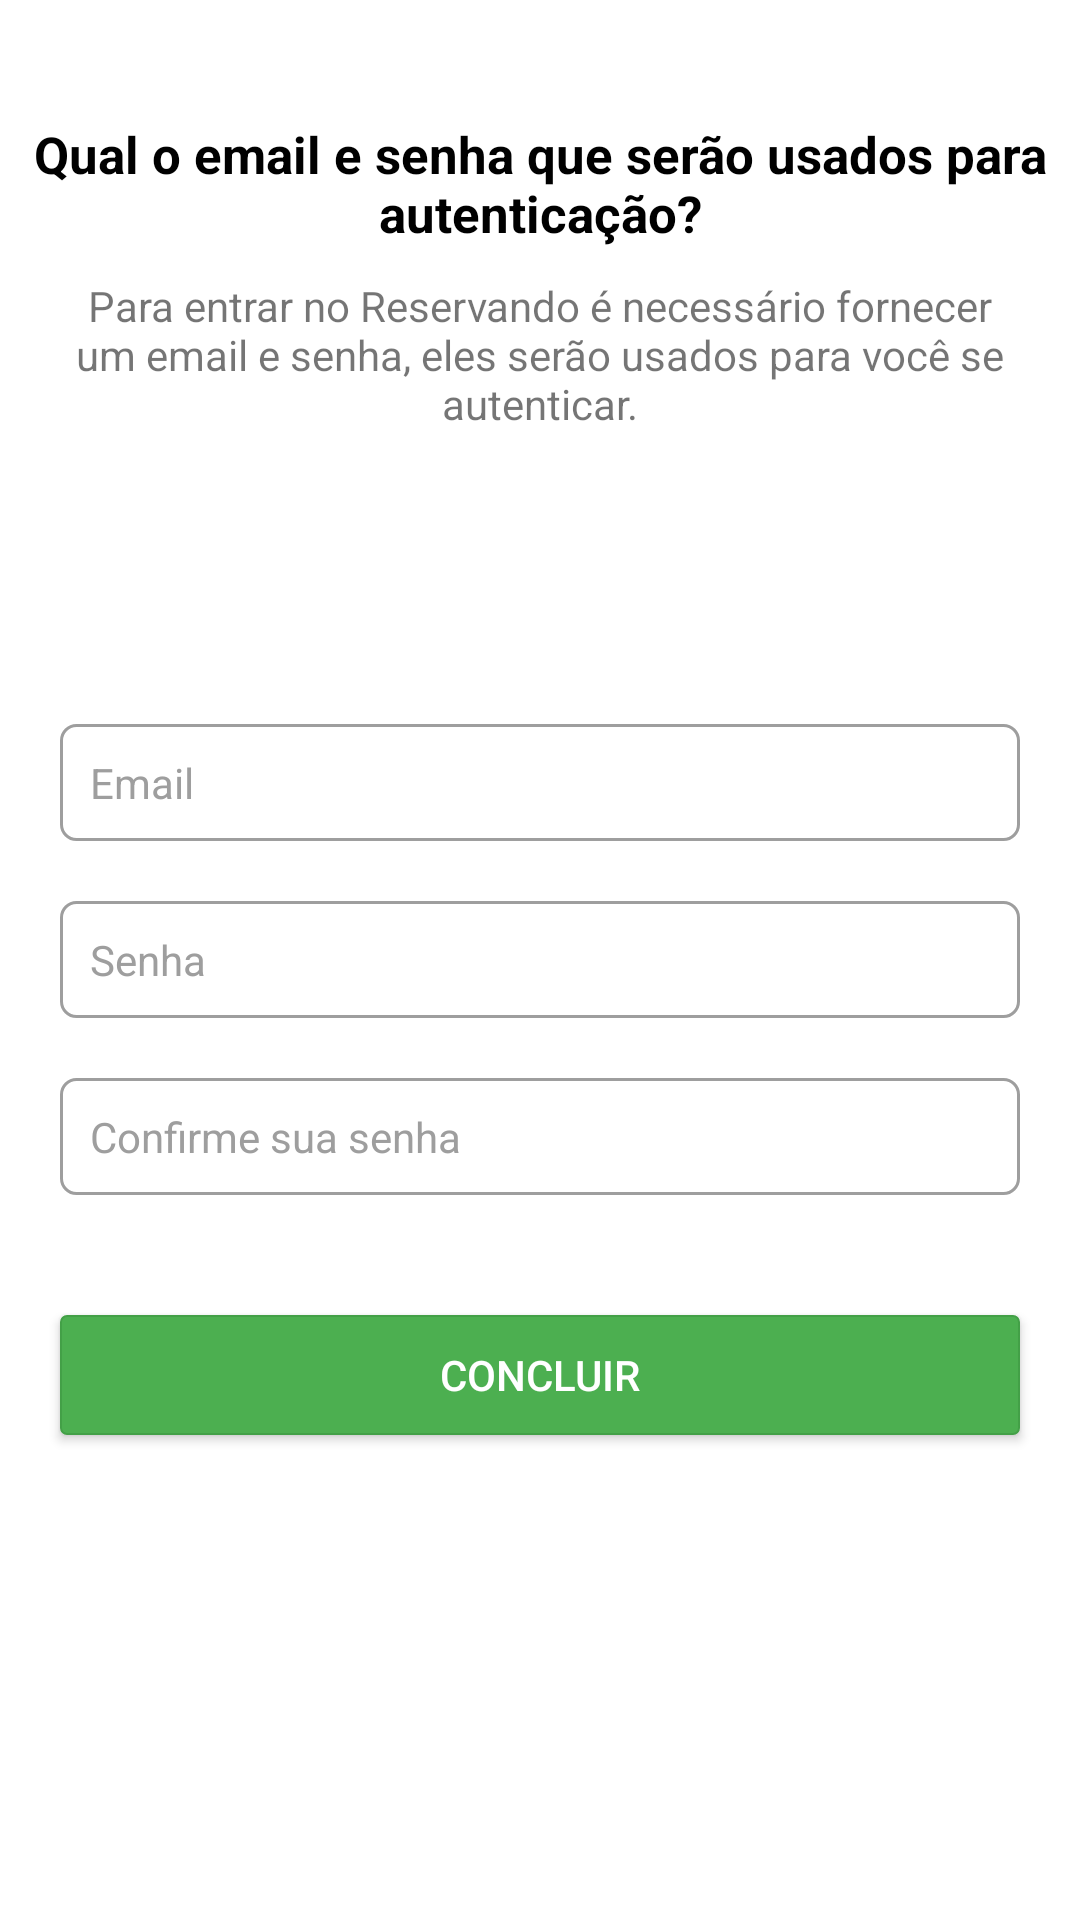

Reconstruct the res/layout file that produces this screen, plus the resources it refers to.
<!-- AndroidManifest.xml: application theme AppTheme -->
<!-- res/layout/frag_registrar_etapa_4.xml -->
<?xml version="1.0" encoding="utf-8"?>
<RelativeLayout xmlns:android="http://schemas.android.com/apk/res/android"
    android:layout_width="match_parent"
    android:layout_height="match_parent"
    android:background="@color/white">

    <LinearLayout
        android:id="@+id/linearLayout"
        android:layout_width="match_parent"
        android:layout_height="wrap_content"
        android:layout_marginTop="40dp"
        android:orientation="vertical">

        <TextView
            android:layout_width="wrap_content"
            android:layout_height="wrap_content"
            android:layout_gravity="center"
            android:text="Qual o email e senha que serão usados para autenticação?"
            android:textAlignment="center"
            android:textColor="@color/black"
            android:textSize="17dp"
            android:textStyle="bold" />

        <TextView
            android:layout_width="wrap_content"
            android:layout_height="wrap_content"
            android:layout_gravity="center"
            android:layout_margin="10dp"
            android:text="Para entrar no Reservando é necessário fornecer um email e senha, eles serão usados para você se autenticar."
            android:textAlignment="center"
            android:textColor="@color/gray_holo_dark"
            android:textSize="14dp" />

    </LinearLayout>

    <LinearLayout
        android:id="@+id/linearLayout2"
        android:layout_width="match_parent"
        android:layout_height="wrap_content"
        android:layout_alignParentLeft="true"
        android:layout_alignParentStart="true"
        android:layout_centerVertical="true"
        android:layout_margin="20dp"
        android:orientation="vertical">

        <EditText
            android:id="@+id/et_email"
            style="@style/AppEditText"
            android:layout_width="match_parent"
            android:layout_height="wrap_content"
            android:hint="Email"
            android:singleLine="true" />

        <EditText
            android:id="@+id/et_senha"
            style="@style/AppEditText"
            android:layout_width="match_parent"
            android:layout_height="wrap_content"
            android:layout_marginTop="20dp"
            android:hint="Senha"
            android:inputType="textPassword"
            android:singleLine="true" />

        <EditText
            android:id="@+id/et_senha2"
            style="@style/AppEditText"
            android:layout_width="match_parent"
            android:layout_height="wrap_content"
            android:layout_marginTop="20dp"
            android:hint="Confirme sua senha"
            android:inputType="textPassword"
            android:singleLine="true" />

    </LinearLayout>

    <Button
        android:id="@+id/btn_concluir"
        android:layout_width="match_parent"
        android:layout_height="40dp"
        android:layout_alignParentLeft="true"
        android:layout_alignParentStart="true"
        android:layout_below="@+id/linearLayout2"
        android:layout_margin="20dp"
        android:layout_marginTop="40dp"
        android:background="@drawable/button_radius_concluir"
        android:text="@string/concluir"
        android:textColor="@android:color/white" />


</RelativeLayout>
<!-- resources referenced by this layout -->
<resources>
  <color name="black">#000</color>
  <color name="white">#fff</color>
  <!-- drawable button_radius_concluir (drawable) -->
  <?xml version="1.0" encoding="utf-8"?>
  <selector xmlns:android="http://schemas.android.com/apk/res/android">
      <item>
          <shape>
              <stroke android:width="0.5dp" android:color="#43A047" />
              <solid android:color="@color/green" />
              <corners android:radius="2dp"/>
          </shape>
      </item>
  </selector>
  <string name="concluir">Concluir</string>
  <style name="AppEditText">
          <item name="android:background">@drawable/edittext_rounded_corners</item>
          <item name="android:textColorHint">@color/medium_silver</item>
          <item name="android:textSize">14sp</item>
          <item name="android:padding">10dp</item>
      </style>
  <style name="AppTheme" parent="Theme.AppCompat.Light">
  
          <item name="windowActionBar">false</item>
          <item name="windowNoTitle">true</item>
  
          <item name="android:windowTranslucentStatus">true</item>
  
          <item name="colorPrimary">@color/colorPrimary</item>
          <item name="colorPrimaryDark">@color/colorPrimary</item>
          <item name="colorAccent">@color/colorPrimary</item>
      </style>
  <color name="green">#4CAF50</color>
  <!-- drawable edittext_rounded_corners (drawable) -->
  <?xml version="1.0" encoding="utf-8"?>
  <shape xmlns:android="http://schemas.android.com/apk/res/android"
      android:shape="rectangle" android:padding="10dp">
  
      <solid android:color="@color/white"/>
      <stroke android:width="1dp" android:color="@color/medium_silver" />
  
      <corners
          android:bottomRightRadius="5dp"
          android:bottomLeftRadius="5dp"
          android:topLeftRadius="5dp"
          android:topRightRadius="5dp"/>
  </shape>
  <color name="medium_silver">#9E9E9E</color>
  <color name="colorPrimary">#E53935</color>
</resources>
